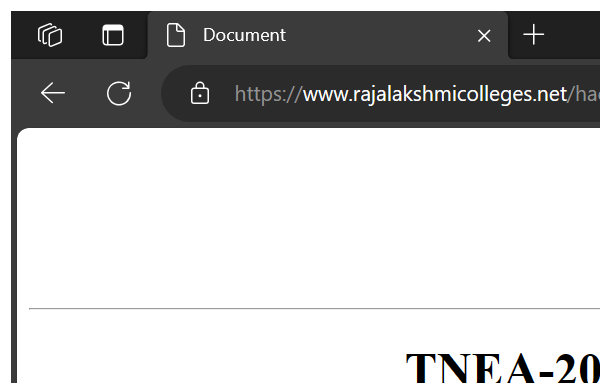
Task: Robotic Enterprise Framework
Workflow: Process

Step 1: Attach TNEA Website in window 'Document' (msedge.exe)

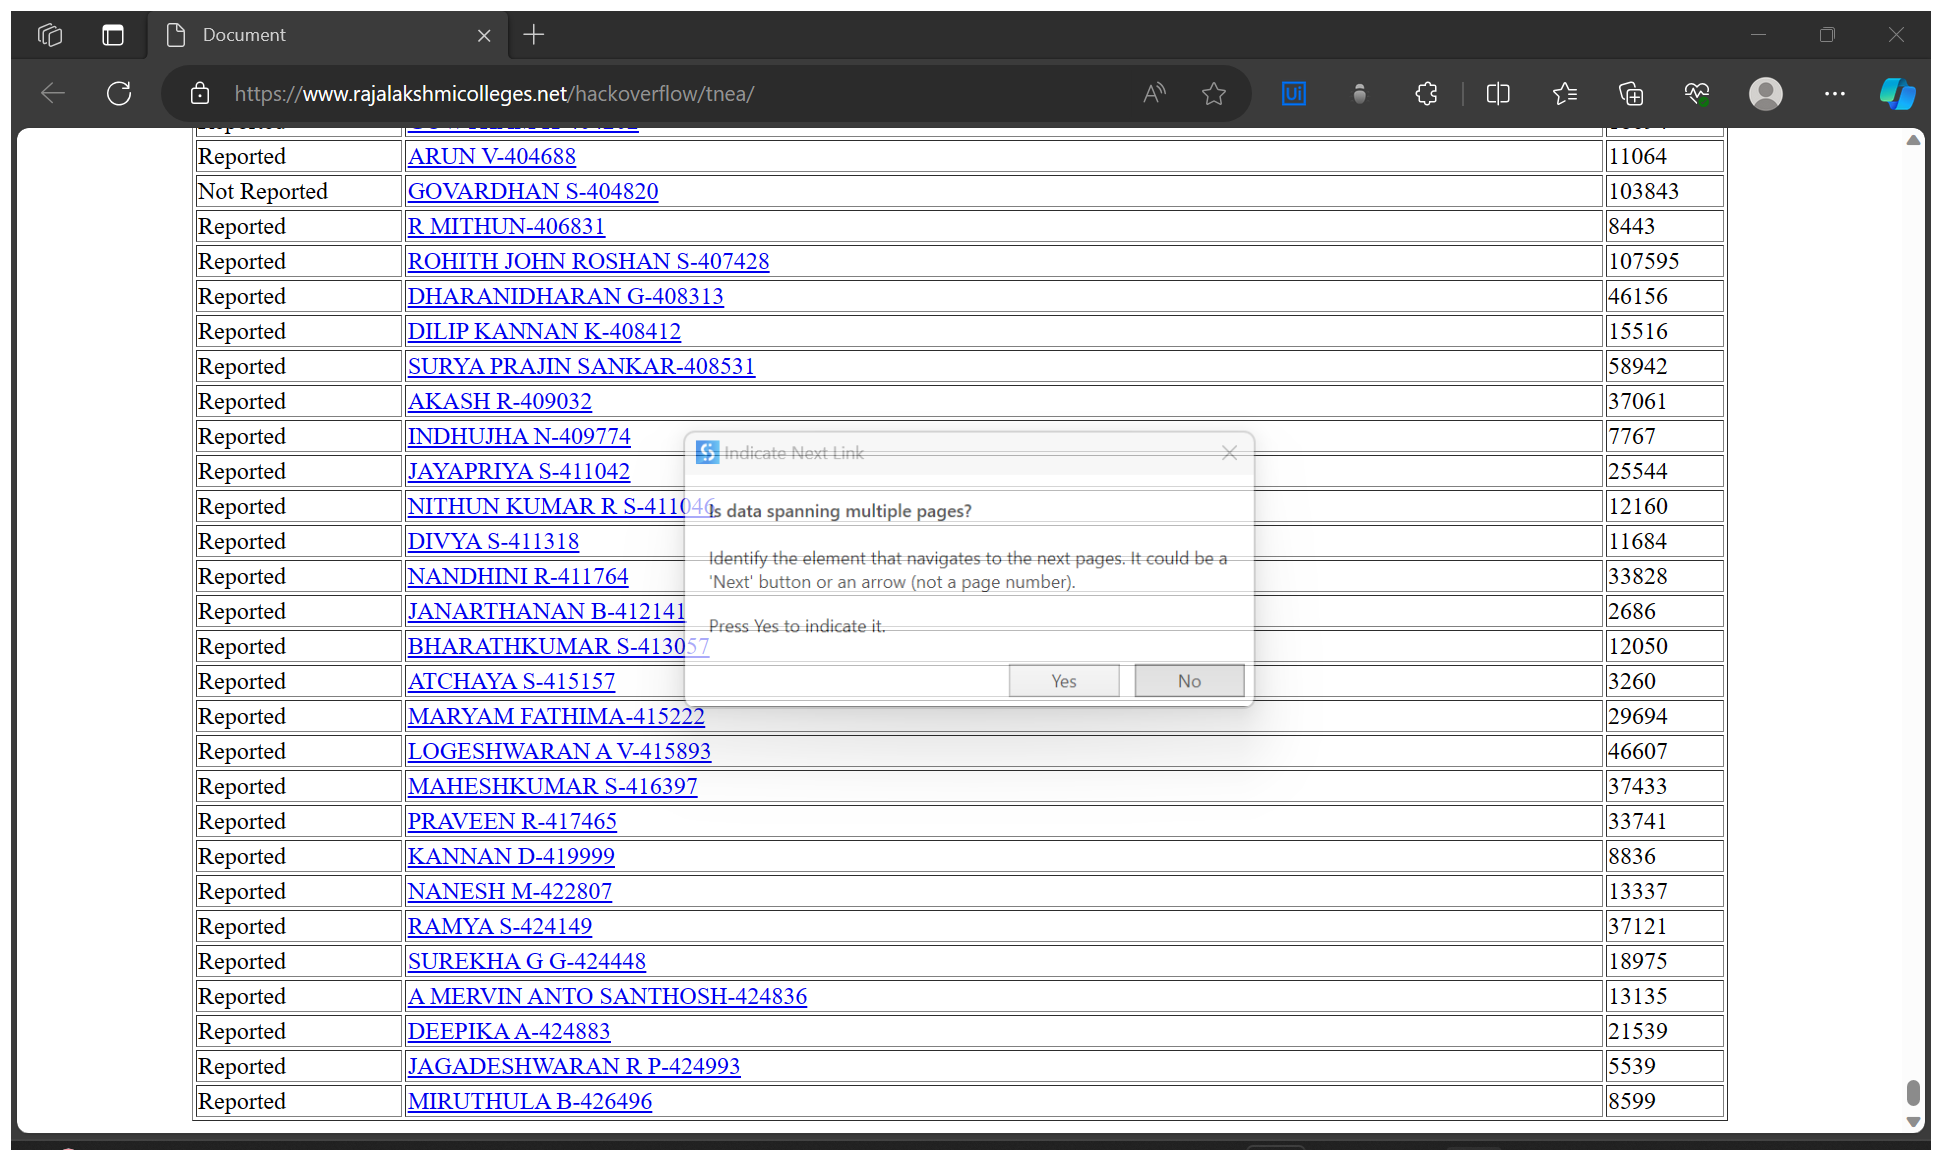
Step 2: Attach TNEA Website in window 'Document' (msedge.exe)

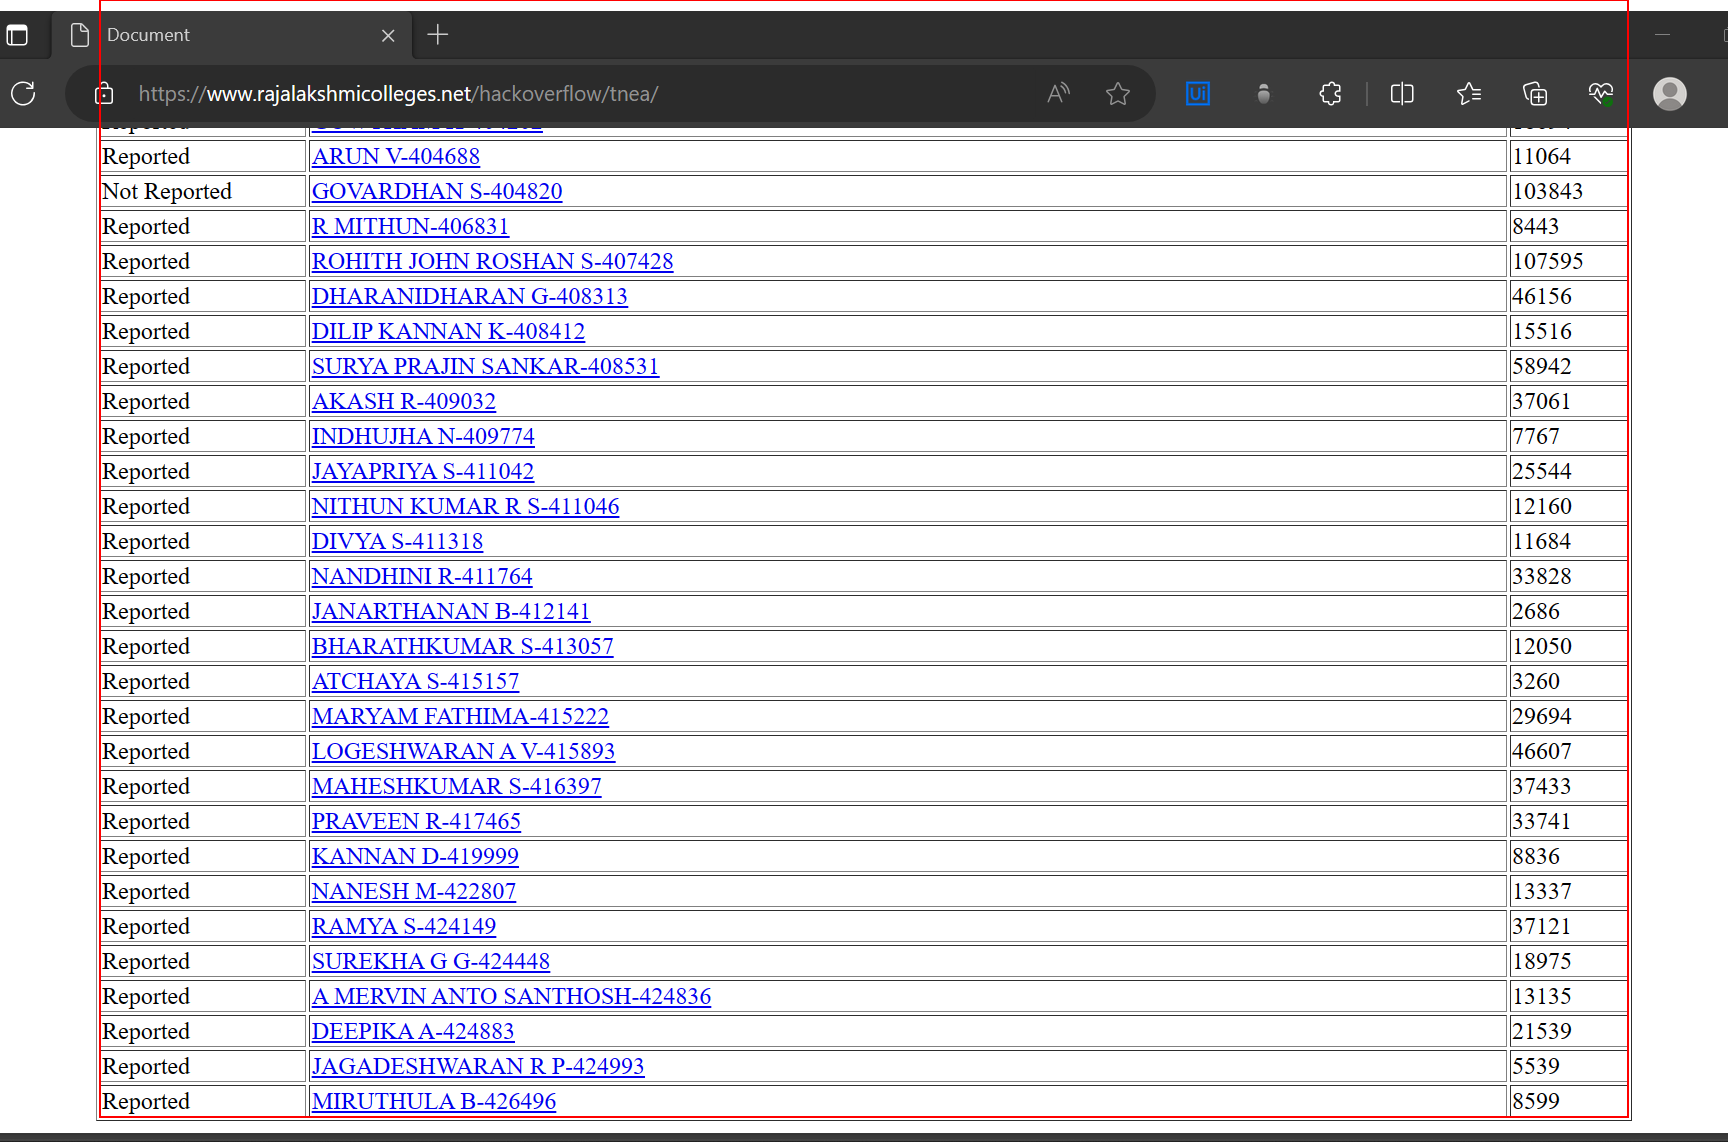
Step 3: get-text from the tbody

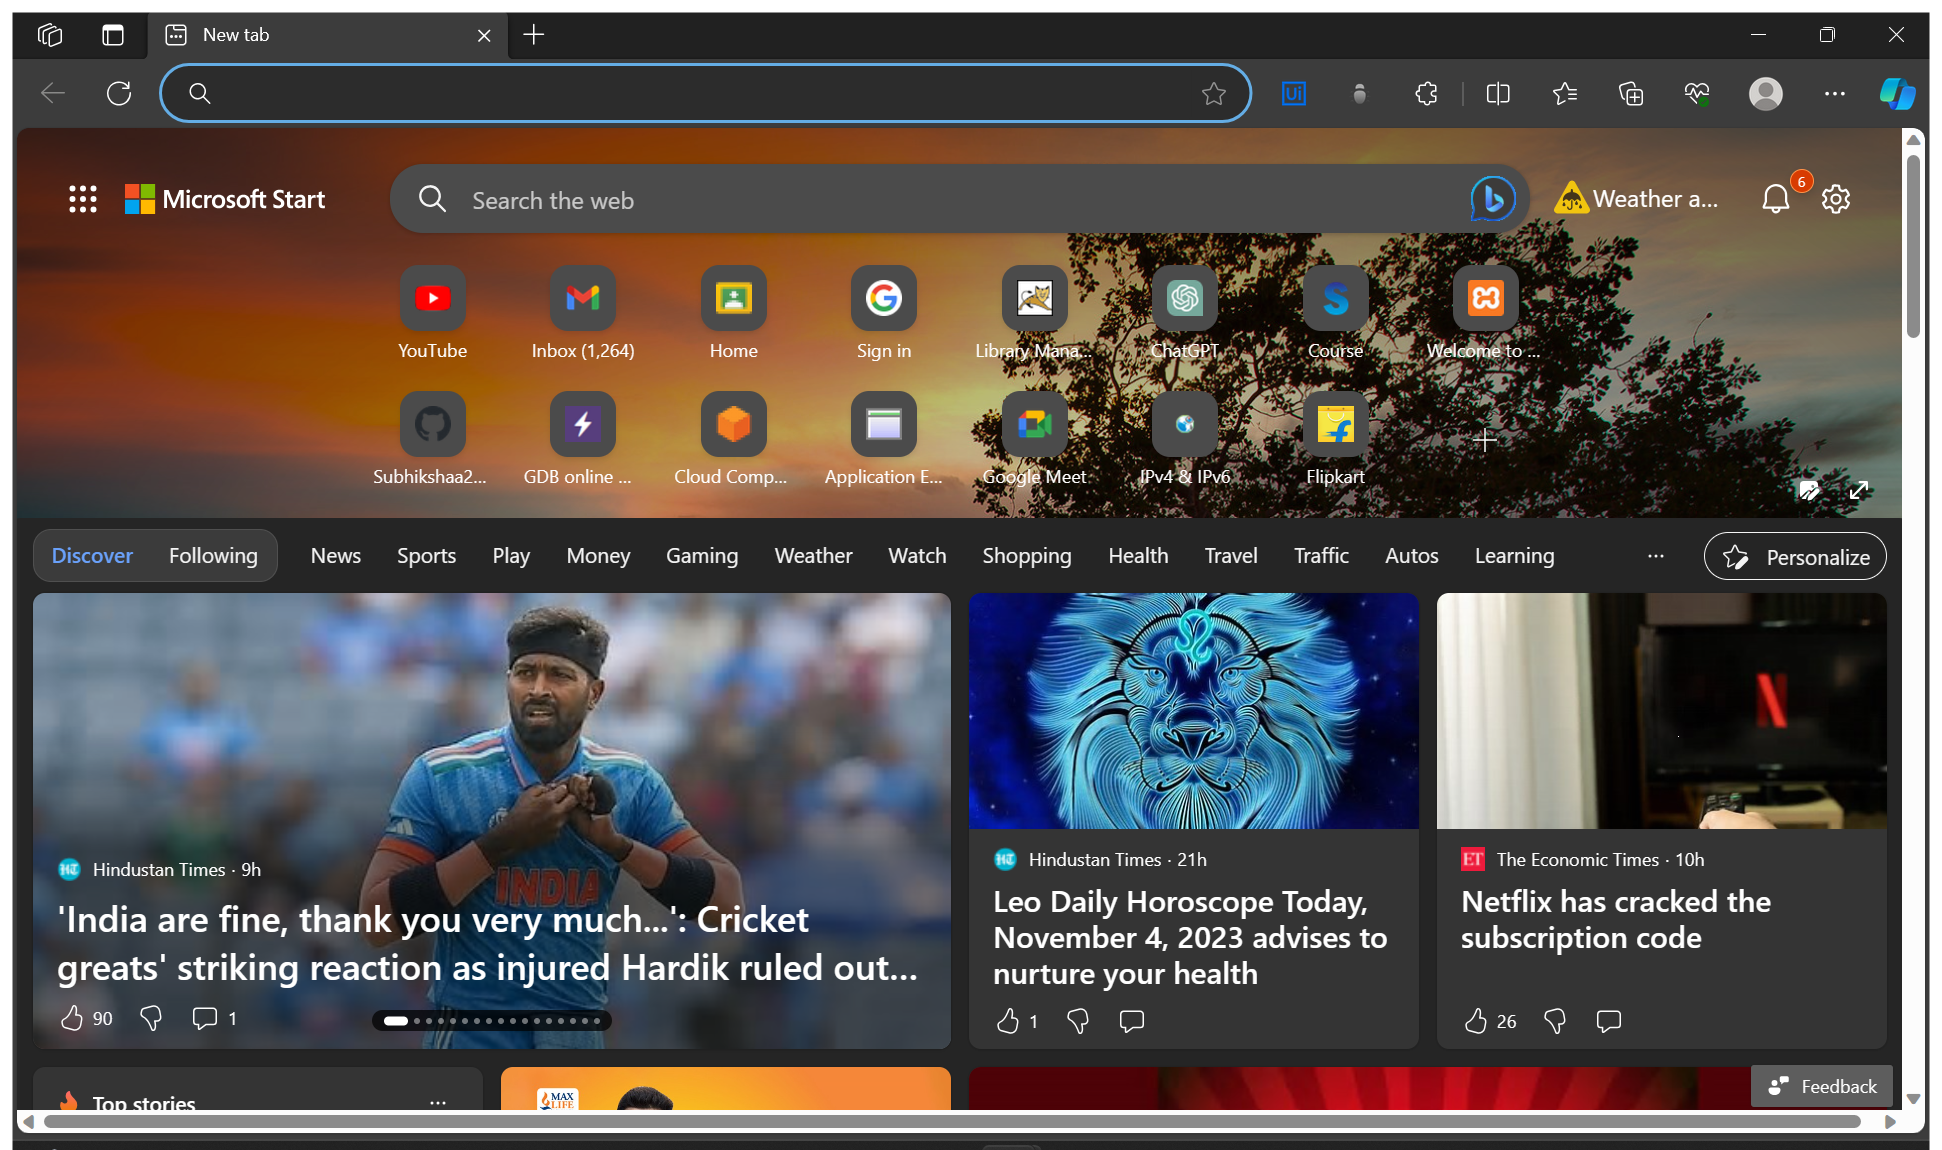
Step 4 [then]: Use Browser Edge: New tab in window 'New tab' (msedge.exe)